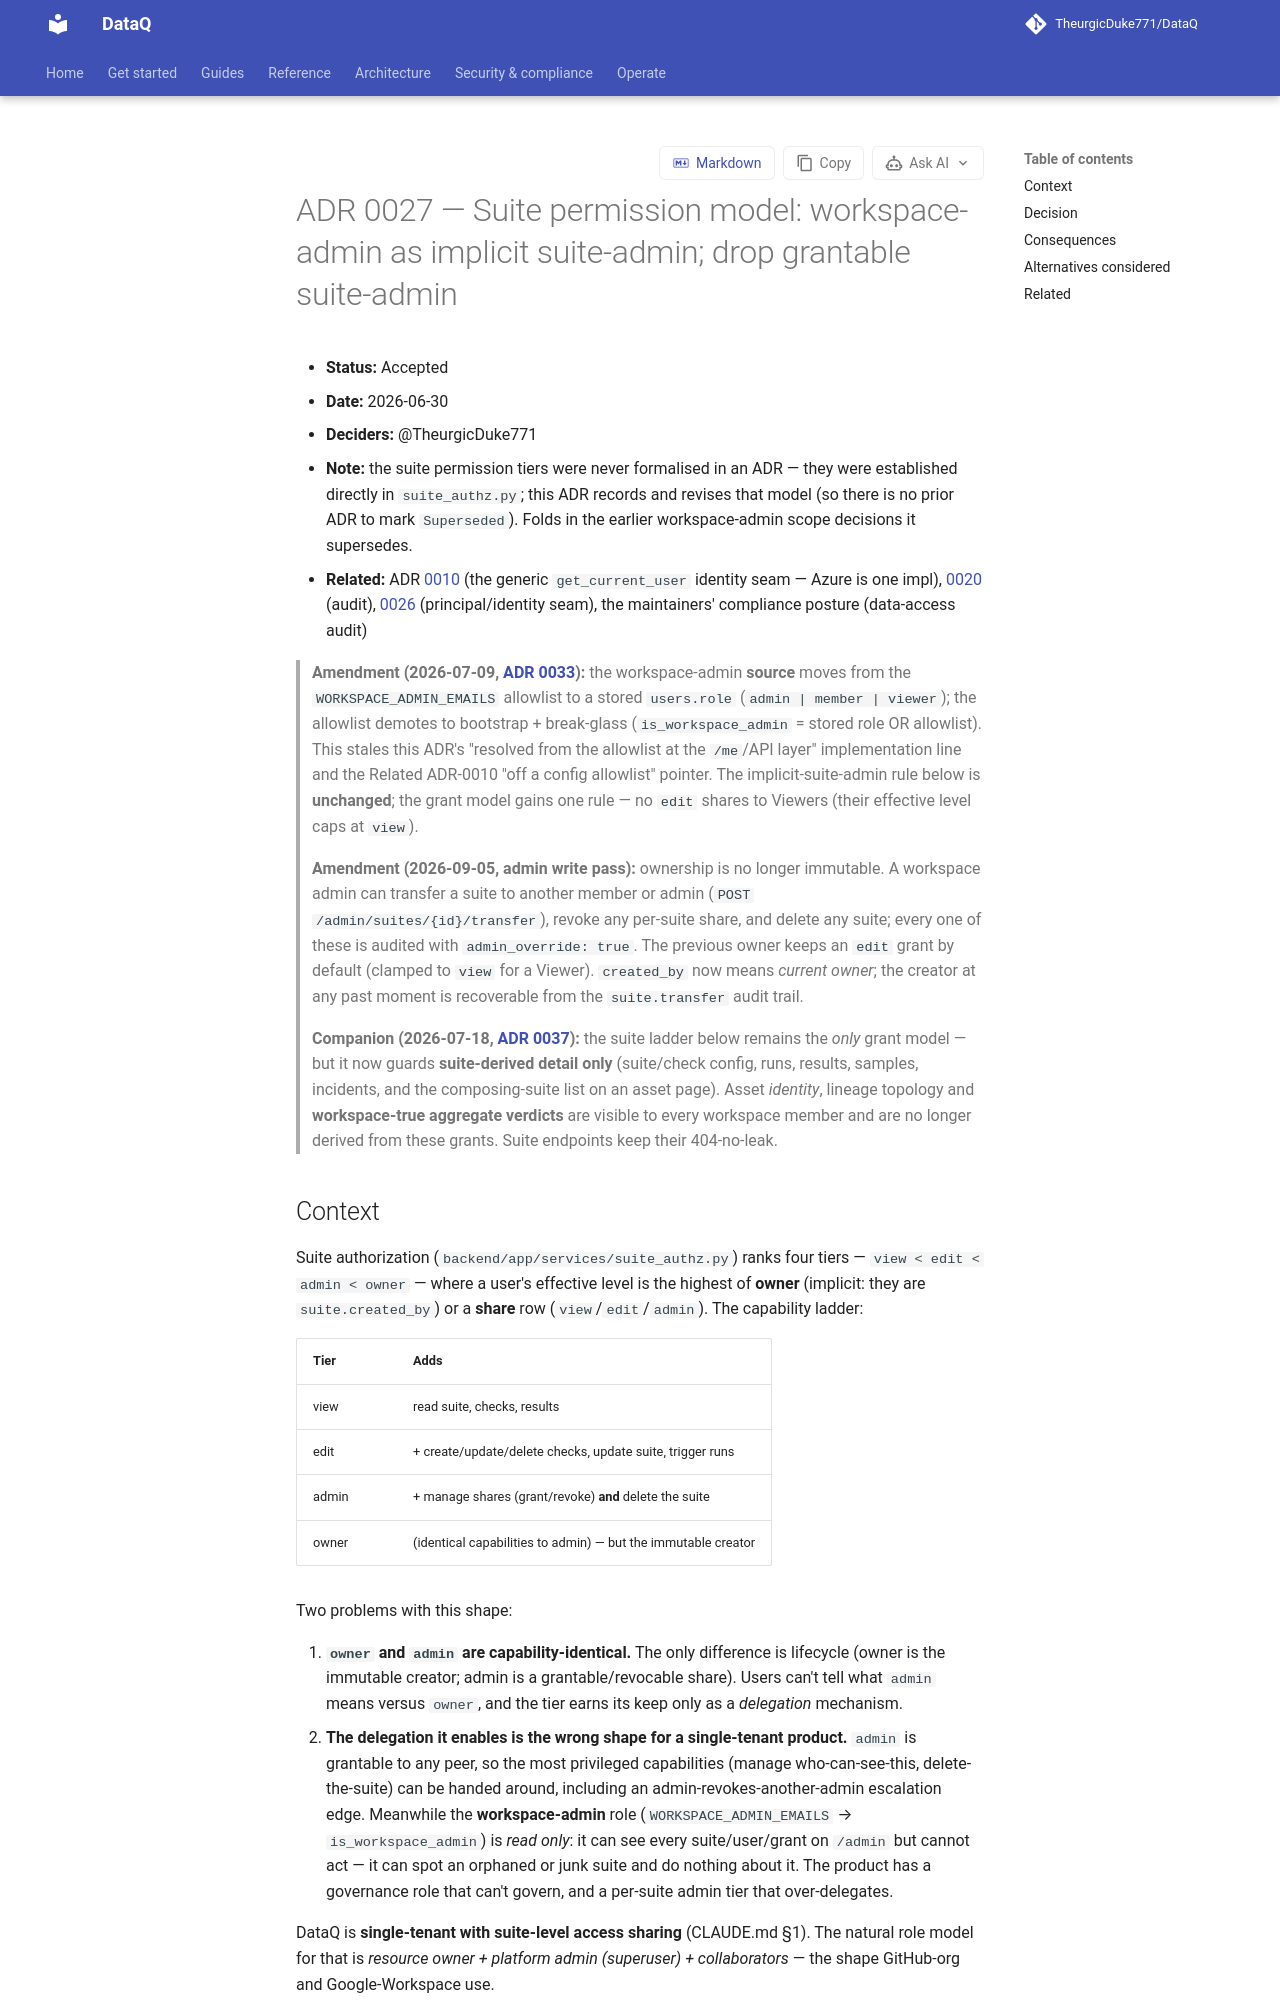

repository: TheurgicDuke771/DataQ · page: docs/latest/adr/0027-suite-permission-model-workspace-admin/index.html · generator: mkdocs

# ADR 0027 — Suite permission model: workspace-admin as implicit suite-admin; drop grantable suite-admin

- **Status:** Accepted
- **Date:** 2026-06-30
- **Deciders:** @TheurgicDuke771
- **Note:** the suite permission tiers were never formalised in an ADR — they were established directly in `suite_authz.py`; this ADR records and revises that model (so there is no prior ADR to mark `Superseded`). Folds in the workspace-admin scope decisions tracked as #411 / #412.
- **Related:** ADR [0010](0010-provider-agnostic-infrastructure-seams.md) (the generic `get_current_user` identity seam — Azure is one impl), [0020](0020-history-and-audit-strategy.md) (audit), [0026](0026-auth-api-keys-and-principal-seam.md) (principal/identity seam), compliance posture (#431 data-access audit)
- **Issue:** [#482](https://github.com/TheurgicDuke771/DataQ/issues/482) (supersedes [#411](https://github.com/TheurgicDuke771/DataQ/issues/411), [#412](https://github.com/TheurgicDuke771/DataQ/issues/412))

> **Amendment (2026-07-09, [ADR 0033](0033-workspace-roles-rbac.md)):** the
> workspace-admin **source** moves from the `WORKSPACE_ADMIN_EMAILS` allowlist to a
> stored `users.role` (`admin | member | viewer`); the allowlist demotes to
> bootstrap + break-glass (`is_workspace_admin` = stored role OR allowlist). This
> stales this ADR's "resolved from the allowlist at the `/me`/API layer"
> implementation line and the Related ADR-0010 "off a config allowlist" pointer.
> The implicit-suite-admin rule below is **unchanged**; the grant model gains one
> rule — no `edit` shares to Viewers (their effective level caps at `view`).

> **Companion (2026-07-18, [ADR 0037](0037-workspace-visible-asset-identity.md)):** the
> suite ladder below remains the *only* grant model — but it now guards **suite-derived
> detail only** (suite/check config, runs, results, samples, incidents, and the
> composing-suite list on an asset page). Asset *identity*, lineage topology and
> **workspace-true aggregate verdicts** are visible to every workspace member and are
> no longer derived from these grants. Suite endpoints keep their 404-no-leak.

## Context

Suite authorization (`backend/app/services/suite_authz.py`) ranks four tiers —
`view < edit < admin < owner` — where a user's effective level is the highest of
**owner** (implicit: they are `suite.created_by`) or a **share** row
(`view`/`edit`/`admin`). The capability ladder:

| Tier | Adds |
|---|---|
| view | read suite, checks, results |
| edit | + create/update/delete checks, update suite, trigger runs |
| admin | + manage shares (grant/revoke) **and** delete the suite |
| owner | (identical capabilities to admin) — but the immutable creator |

Two problems with this shape:

1. **`owner` and `admin` are capability-identical.** The only difference is
   lifecycle (owner is the immutable creator; admin is a grantable/revocable
   share). Users can't tell what `admin` means versus `owner`, and the tier earns
   its keep only as a *delegation* mechanism.
2. **The delegation it enables is the wrong shape for a single-tenant product.**
   `admin` is grantable to any peer, so the most privileged capabilities
   (manage who-can-see-this, delete-the-suite) can be handed around, including an
   admin-revokes-another-admin escalation edge. Meanwhile the **workspace-admin**
   role (`WORKSPACE_ADMIN_EMAILS` → `is_workspace_admin`, ADR-era #289) is *read
   only*: it can see every suite/user/grant on `/admin` but cannot act — it can
   spot an orphaned or junk suite and do nothing about it. The product has a
   governance role that can't govern, and a per-suite admin tier that
   over-delegates.

DataQ is **single-tenant with suite-level access sharing** (CLAUDE.md §1). The
natural role model for that is *resource owner + platform admin (superuser) +
collaborators* — the shape GitHub-org and Google-Workspace use.
